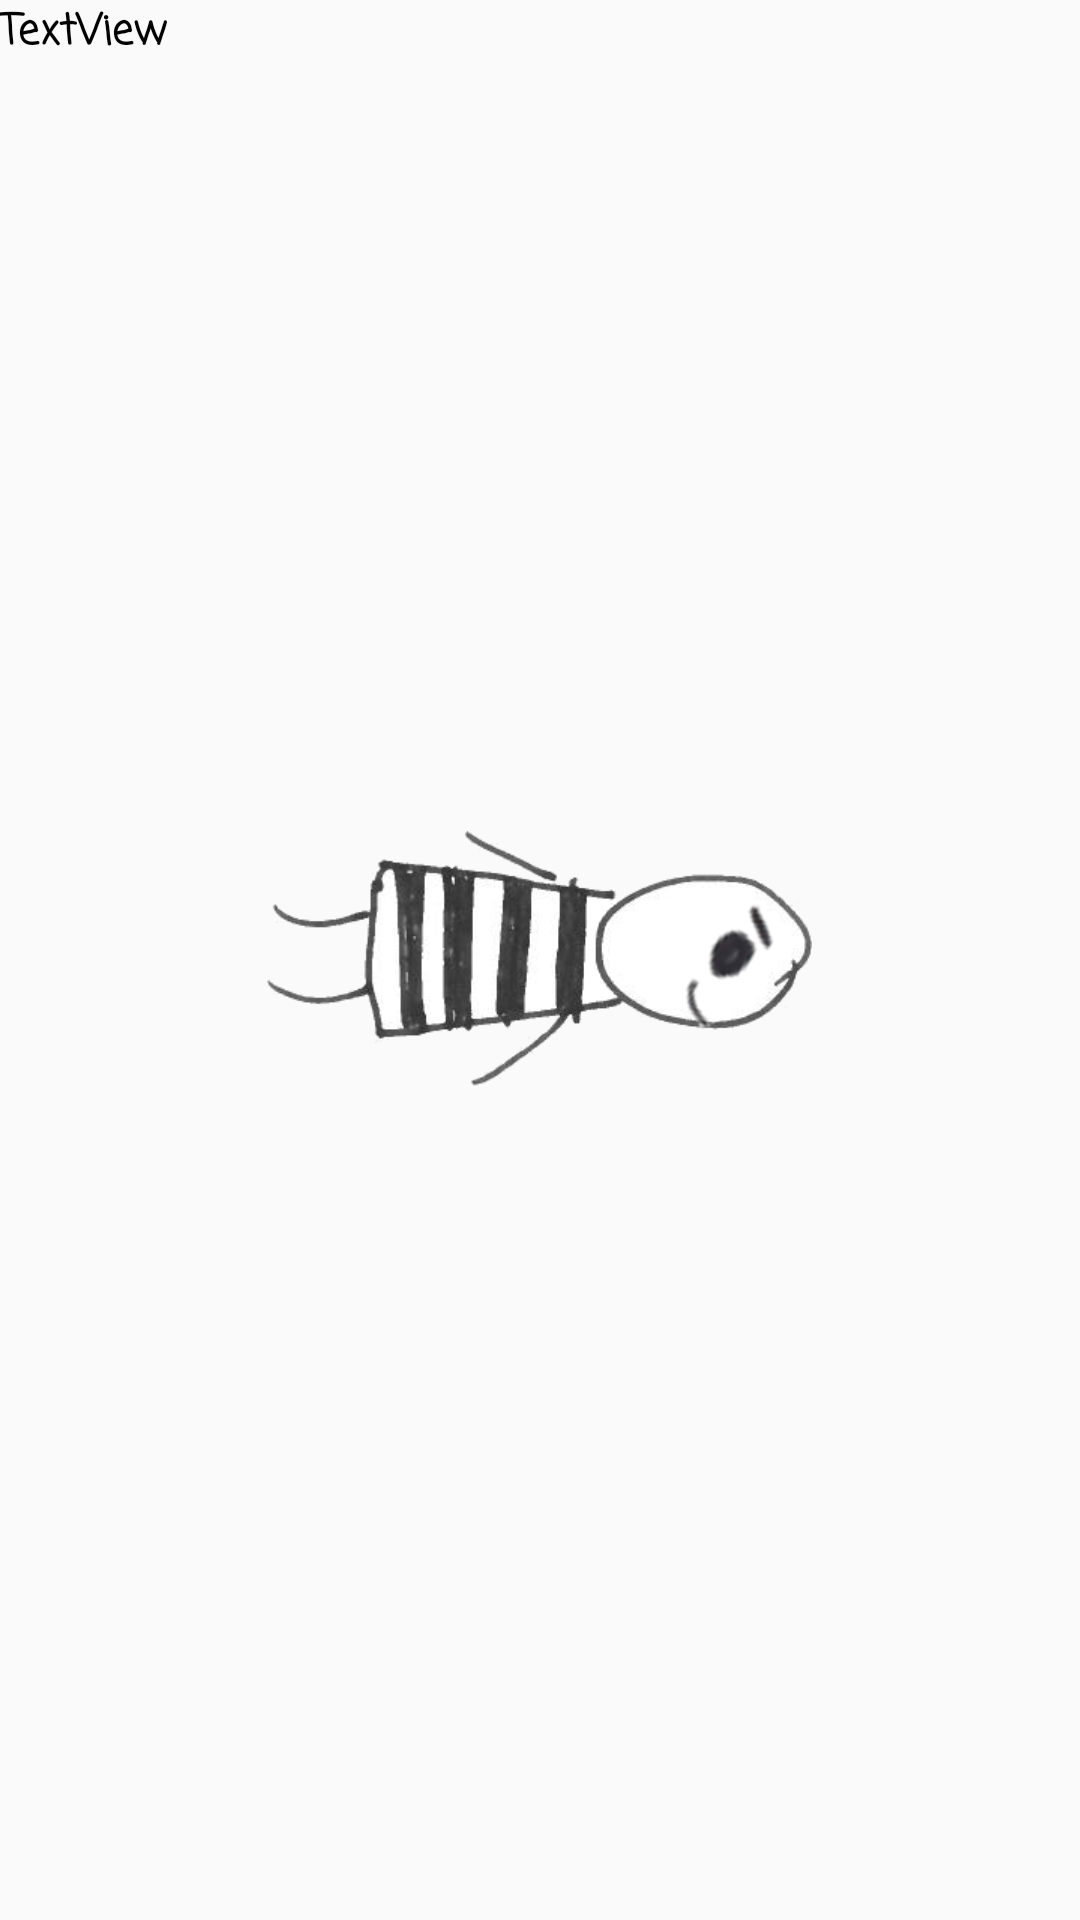

This screen was rendered from an Android layout file. Write that file and the resources it references.
<!-- AndroidManifest.xml: application theme AppTheme -->
<!-- res/layout/activity_game.xml -->
<?xml version="1.0" encoding="utf-8"?>
<FrameLayout xmlns:android="http://schemas.android.com/apk/res/android"
    xmlns:app="http://schemas.android.com/apk/res-auto"
    xmlns:tools="http://schemas.android.com/tools"
    android:id="@+id/layout_root"
    android:layout_width="match_parent"
    android:layout_height="match_parent"
    tools:context="no.ntnu.prisonesc.GameActivity">

    <TextView
        android:id="@+id/scoreText"
        android:layout_width="61dp"
        android:layout_height="40dp"
        android:text="TextView"
        tools:text="Test" />

    <ImageView
        android:id="@+id/playerImage"
        android:layout_width="wrap_content"
        android:layout_height="wrap_content"
        android:layout_gravity="center"
        app:srcCompat="@drawable/prisoner_1_flying" />

    
    <ImageView
        android:id="@+id/splatImageView"
        android:layout_width="wrap_content"
        android:layout_height="wrap_content"
        android:layout_gravity="center"
        android:layout_marginLeft="30dp"
        android:visibility="gone"
        app:srcCompat="@drawable/splat" />

</FrameLayout>
<!-- resources referenced by this layout -->
<resources>
  <!-- drawable prisoner_1_flying: png bitmap (drawable-xhdpi, 35696 bytes) -->
  <!-- drawable splat: png bitmap (drawable-xhdpi, 191745 bytes) -->
  <style name="AppTheme" parent="Theme.AppCompat.Light.NoActionBar">
          
          <item name="colorPrimary">@color/colorPrimary</item>
          <item name="colorPrimaryDark">@color/colorPrimaryDark</item>
          <item name="colorAccent">@color/colorAccent</item>
          <item name="android:fontFamily">casual</item>
          <item name="android:textStyle">bold</item>
          <item name="android:textColor">@android:color/black</item>
      </style>
  <!-- not gathered from this repository: default colours our renderer supplied (Android Studio template values) -->
  <color name="colorPrimary">#FF6200EE</color>
  <color name="colorPrimaryDark">#FF3700B3</color>
  <color name="colorAccent">#FF03DAC5</color>
</resources>
